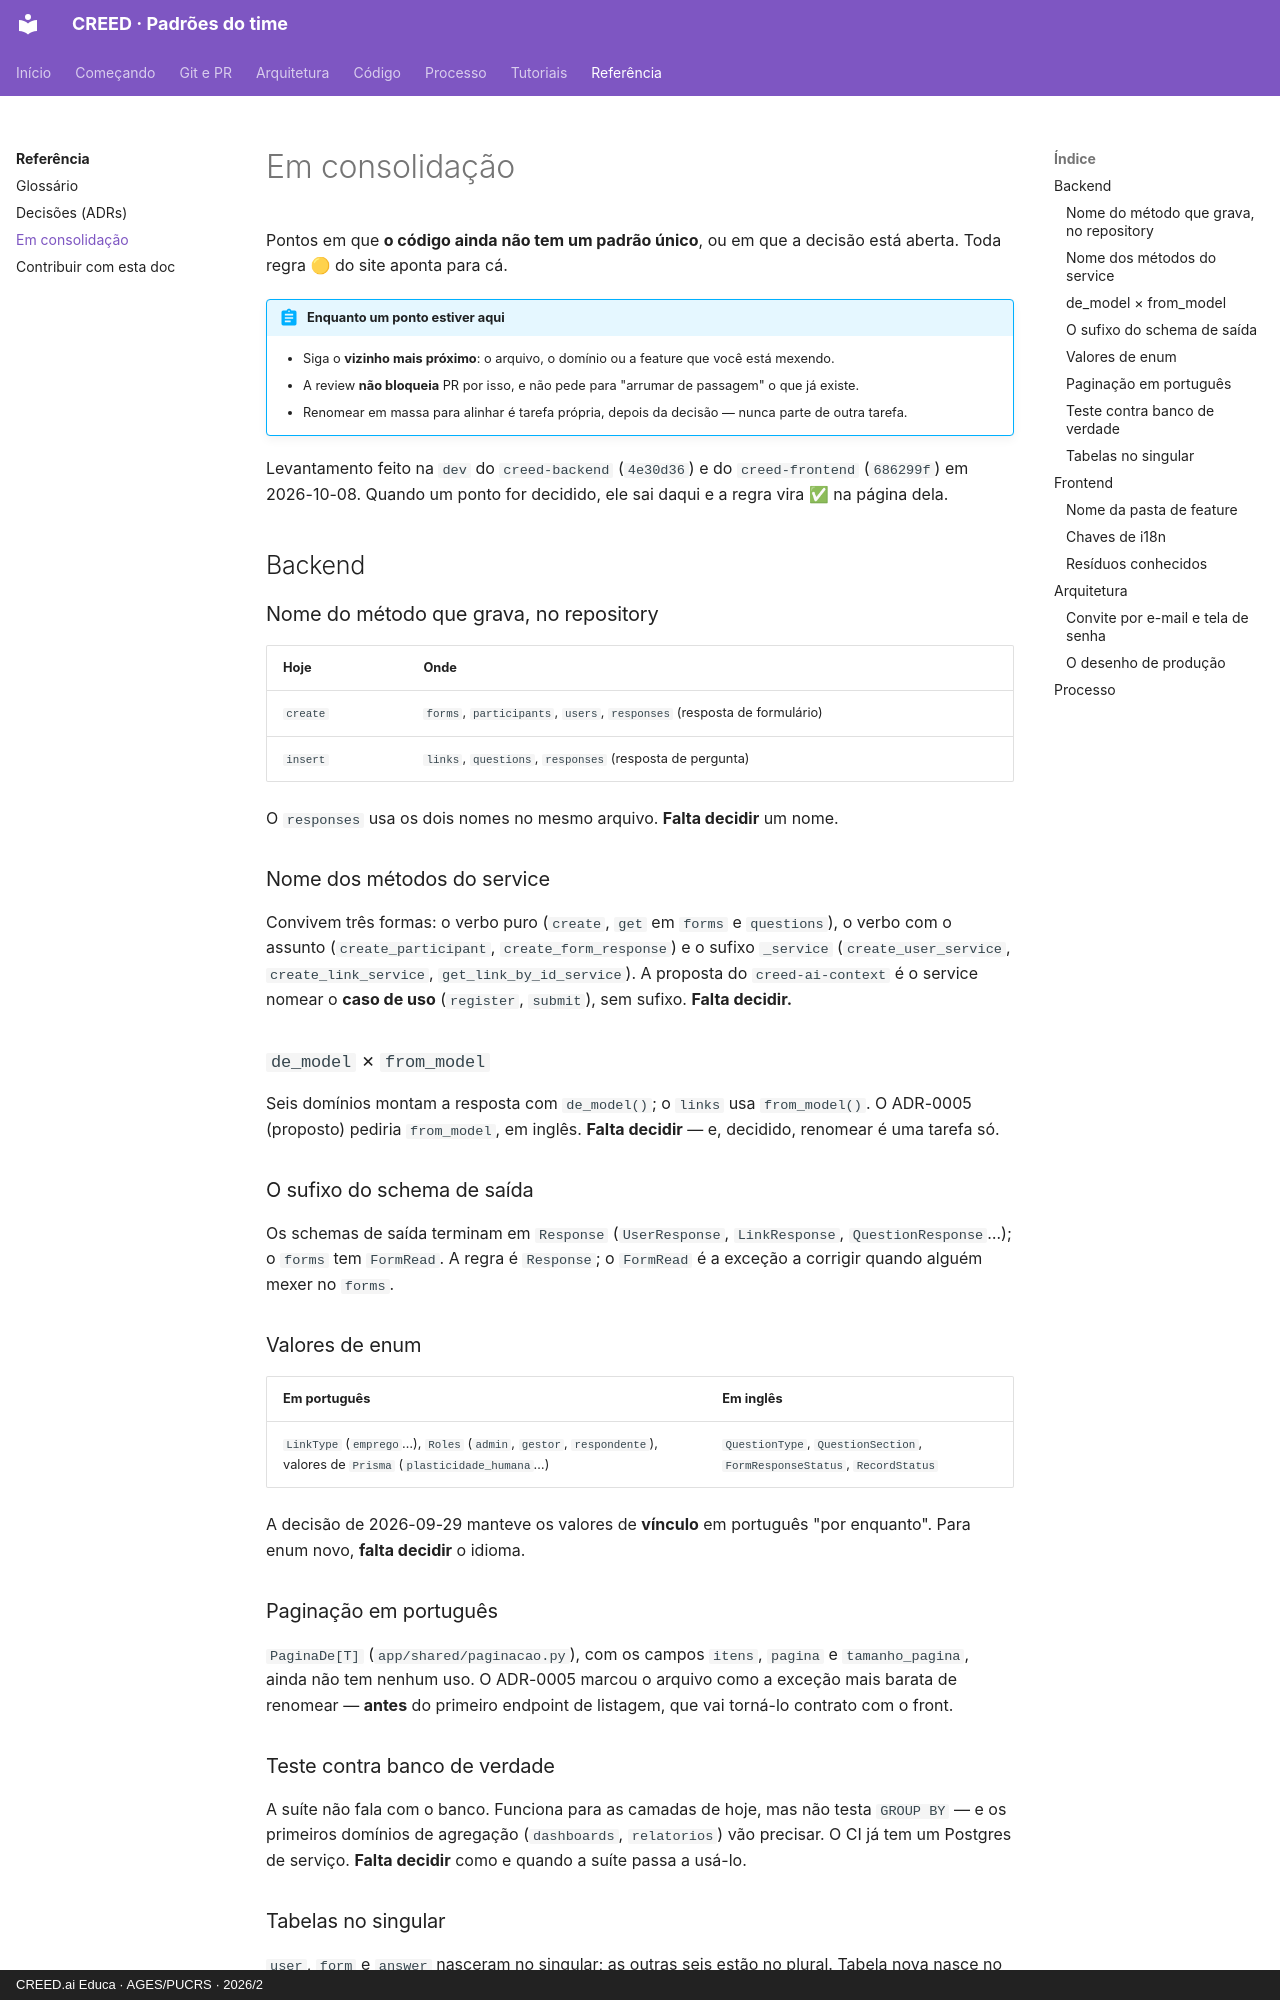

repository: creed-educa-ai/creed-docs · page: referencia/em-consolidacao/index.html · generator: mkdocs · copyright: CREED.ai Educa · AGES/PUCRS · 2026/2

# Em consolidação

Pontos em que **o código ainda não tem um padrão único**, ou em que a decisão está
aberta. Toda regra 🟡 do site aponta para cá.

!!! abstract "Enquanto um ponto estiver aqui"
    - Siga o **vizinho mais próximo**: o arquivo, o domínio ou a feature que você está
      mexendo.
    - A review **não bloqueia** PR por isso, e não pede para "arrumar de passagem" o
      que já existe.
    - Renomear em massa para alinhar é tarefa própria, depois da decisão — nunca parte
      de outra tarefa.

Levantamento feito na `dev` do `creed-backend` (`4e30d36`) e do `creed-frontend`
(`686299f`) em 2026-10-08. Quando um ponto for decidido, ele sai daqui e a regra vira
✅ na página dela.

## Backend

### Nome do método que grava, no repository

| Hoje | Onde |
|---|---|
| `create` | `forms`, `participants`, `users`, `responses` (resposta de formulário) |
| `insert` | `links`, `questions`, `responses` (resposta de pergunta) |

O `responses` usa os dois nomes no mesmo arquivo. **Falta decidir** um nome.

### Nome dos métodos do service

Convivem três formas: o verbo puro (`create`, `get` em `forms` e `questions`), o verbo
com o assunto (`create_participant`, `create_form_response`) e o sufixo `_service`
(`create_user_service`, `create_link_service`, `get_link_by_id_service`). A proposta
do `creed-ai-context` é o service nomear o **caso de uso** (`register`, `submit`), sem
sufixo. **Falta decidir.**

### `de_model` × `from_model`

Seis domínios montam a resposta com `de_model()`; o `links` usa `from_model()`. O ADR-0005
(proposto) pediria `from_model`, em inglês. **Falta decidir** — e, decidido, renomear é
uma tarefa só.

### O sufixo do schema de saída

Os schemas de saída terminam em `Response` (`UserResponse`, `LinkResponse`,
`QuestionResponse`…); o `forms` tem `FormRead`. A regra é `Response`; o `FormRead` é a
exceção a corrigir quando alguém mexer no `forms`.

### Valores de enum

| Em português | Em inglês |
|---|---|
| `LinkType` (`emprego`…), `Roles` (`admin`, `gestor`, `respondente`), valores de `Prisma` (`plasticidade_humana`…) | `QuestionType`, `QuestionSection`, `FormResponseStatus`, `RecordStatus` |

A decisão de 2026-09-29 manteve os valores de **vínculo** em português "por enquanto".
Para enum novo, **falta decidir** o idioma.

### Paginação em português

`PaginaDe[T]` (`app/shared/paginacao.py`), com os campos `itens`, `pagina` e
`tamanho_pagina`, ainda não tem nenhum uso. O ADR-0005 marcou o arquivo como a exceção
mais barata de renomear — **antes** do primeiro endpoint de listagem, que vai torná-lo
contrato com o front.
